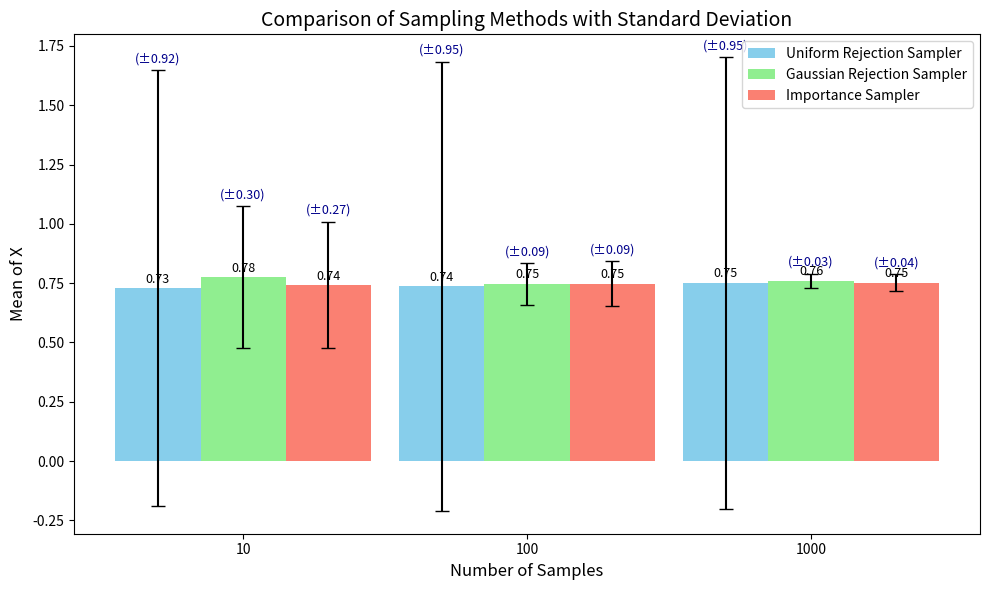

Recreate this plot in Python.

import numpy as np
import matplotlib.pyplot as plt

def p(x):
    """ """
    return np.exp(-(x**2)/2) * (np.sin(x)**2 + 3*np.cos(x)*(np.sin(7*x)**2) + 1)


def Generate_samples(n, sampler):
    """meta function used to make n samples"""
    samples = []
    while len(samples) != n:
        if (x := sampler()) != None:
            samples.append(x)
    return np.array(samples)

# analytically found that k=2 provides an upper bound with for a uniform proposal.
k_uf = 4 # upperbound on p(x) 

def rejection_sample_uf ():
    z0 = np.random.uniform(-3,3) # sample on q(x) 
    u0 = np.random.uniform(0, k_uf) # k*q(z0) is constant

    if u0 > p(z0): #reject
        return None
    else:
        return z0


def q_norm(x):
    """
    mean = 0
    std = 1
    """
    return (1 /(np.sqrt(2 * np.pi))) * np.exp(-0.5 * (x ** 2))


def rejection_sample_norm():
    """
    k = 10
    """
    z0 = np.random.normal(0,1)
    u0 = np.random.uniform(0, 10 * q_norm(z0))
    if u0 > p(z0): #reject
        return None
    else:
        return z0
    

def importance_sampler(num_samples, num_proposals=1000):
    """
    Self normalized importance sampler with Gaussian proposal.
    """
    # Find impotance distrbution
    proposals = np.random.normal(0,1,num_proposals)
    weights = np.clip(p(proposals)/q_norm(proposals), 0, None)
    total_weight = sum(weights)
    normalized_weights = weights/total_weight
   
    # sample from importance distribution
    resampled_indices = np.random.choice(
    np.arange(num_proposals), size=num_samples, p=normalized_weights
    )
    resampled_values = proposals[resampled_indices]
    
    return resampled_values

def Rejection_sampler_uni(n): return Generate_samples(n,rejection_sample_uf)

def Rejection_sampler_norm(n): return Generate_samples(n, rejection_sample_norm)


### estimating E[X^2] and plotting results

classes = ["10", "100", "1000"] # sample sizes
num_experiments = 100

x = np.arange(len(classes))  # x positions for each class
width = 0.3  # Width of each bar
rsu = []  # uniform rejection samples
rsn = []  # Gaussian rejection samples
snis = []  # Gaussian importance samples (self-normalized)

rsu_std = []  # standard deviations for uniform rejection samples
rsn_std = []  # standard deviations for Gaussian rejection samples
snis_std = []  # standard deviations for importance samples

for i in [10, 100, 1000]:
    
    # sampling num_experiments
    rsu_samples = np.array([Rejection_sampler_uni(i)**2 for _ in range(num_experiments)])
    rsn_samples = np.array([Rejection_sampler_norm(i)**2 for _ in range(num_experiments)])
    snis_samples = np.array([importance_sampler(i)**2 for _ in range(num_experiments)])
    # compute X^2 estimates
    rsu_estimates = np.mean(rsu_samples, axis=1)
    rsn_estimates = np.mean(rsn_samples, axis=1) 
    snis_estimates = np.mean(snis_samples, axis=1) 
   
    # Compute mean and standard deviation of the estimates
    rsu.append(np.mean(rsu_estimates))
    rsn.append(np.mean(rsn_estimates))
    snis.append(np.mean(snis_estimates))

    rsu_std.append(np.std(rsu_samples)) 
    rsn_std.append(np.std(rsn_estimates))  
    snis_std.append(np.std(snis_estimates)) 

# Create the bar chart with error bars
fig, ax = plt.subplots(figsize=(10, 6))  # Adjust the figure size as needed

# Adjust bar positions for better alignment
bars_rsu = ax.bar(
    x - width, rsu, width, yerr=rsu_std, label='Uniform Rejection Sampler', capsize=5, color='skyblue'
)
bars_rsn = ax.bar(
    x, rsn, width, yerr=rsn_std, label='Gaussian Rejection Sampler', capsize=5, color='lightgreen'
)
bars_snis = ax.bar(
    x + width, snis, width, yerr=snis_std, label='Importance Sampler', capsize=5, color='salmon'
)

# Add labels and titles
ax.set_xlabel('Number of Samples', fontsize=12)
ax.set_ylabel('Mean of X', fontsize=12)
ax.set_title('Comparison of Sampling Methods with Standard Deviation', fontsize=14)
ax.set_xticks(x)
ax.set_xticklabels(classes, fontsize=10)
ax.legend(fontsize=10)

# Add values above bars and show standard deviation
for bars, std_values in zip([bars_rsu, bars_rsn, bars_snis], [rsu_std, rsn_std, snis_std]):
    for bar, std in zip(bars, std_values):
        height = bar.get_height()
        ax.text(
            bar.get_x() + bar.get_width() / 2, height + 0.01, f'{height:.2f}', 
            ha='center', va='bottom', fontsize=9
        )
        # Add standard deviation to the right of the bar
        ax.text(
            bar.get_x() + bar.get_width() / 2, height + std + 0.02, f'(±{std:.2f})',
            ha='center', va='bottom', fontsize=9, color='darkblue'
        )

# Adjust layout for readability
plt.tight_layout()

# Display the plot
plt.show()
